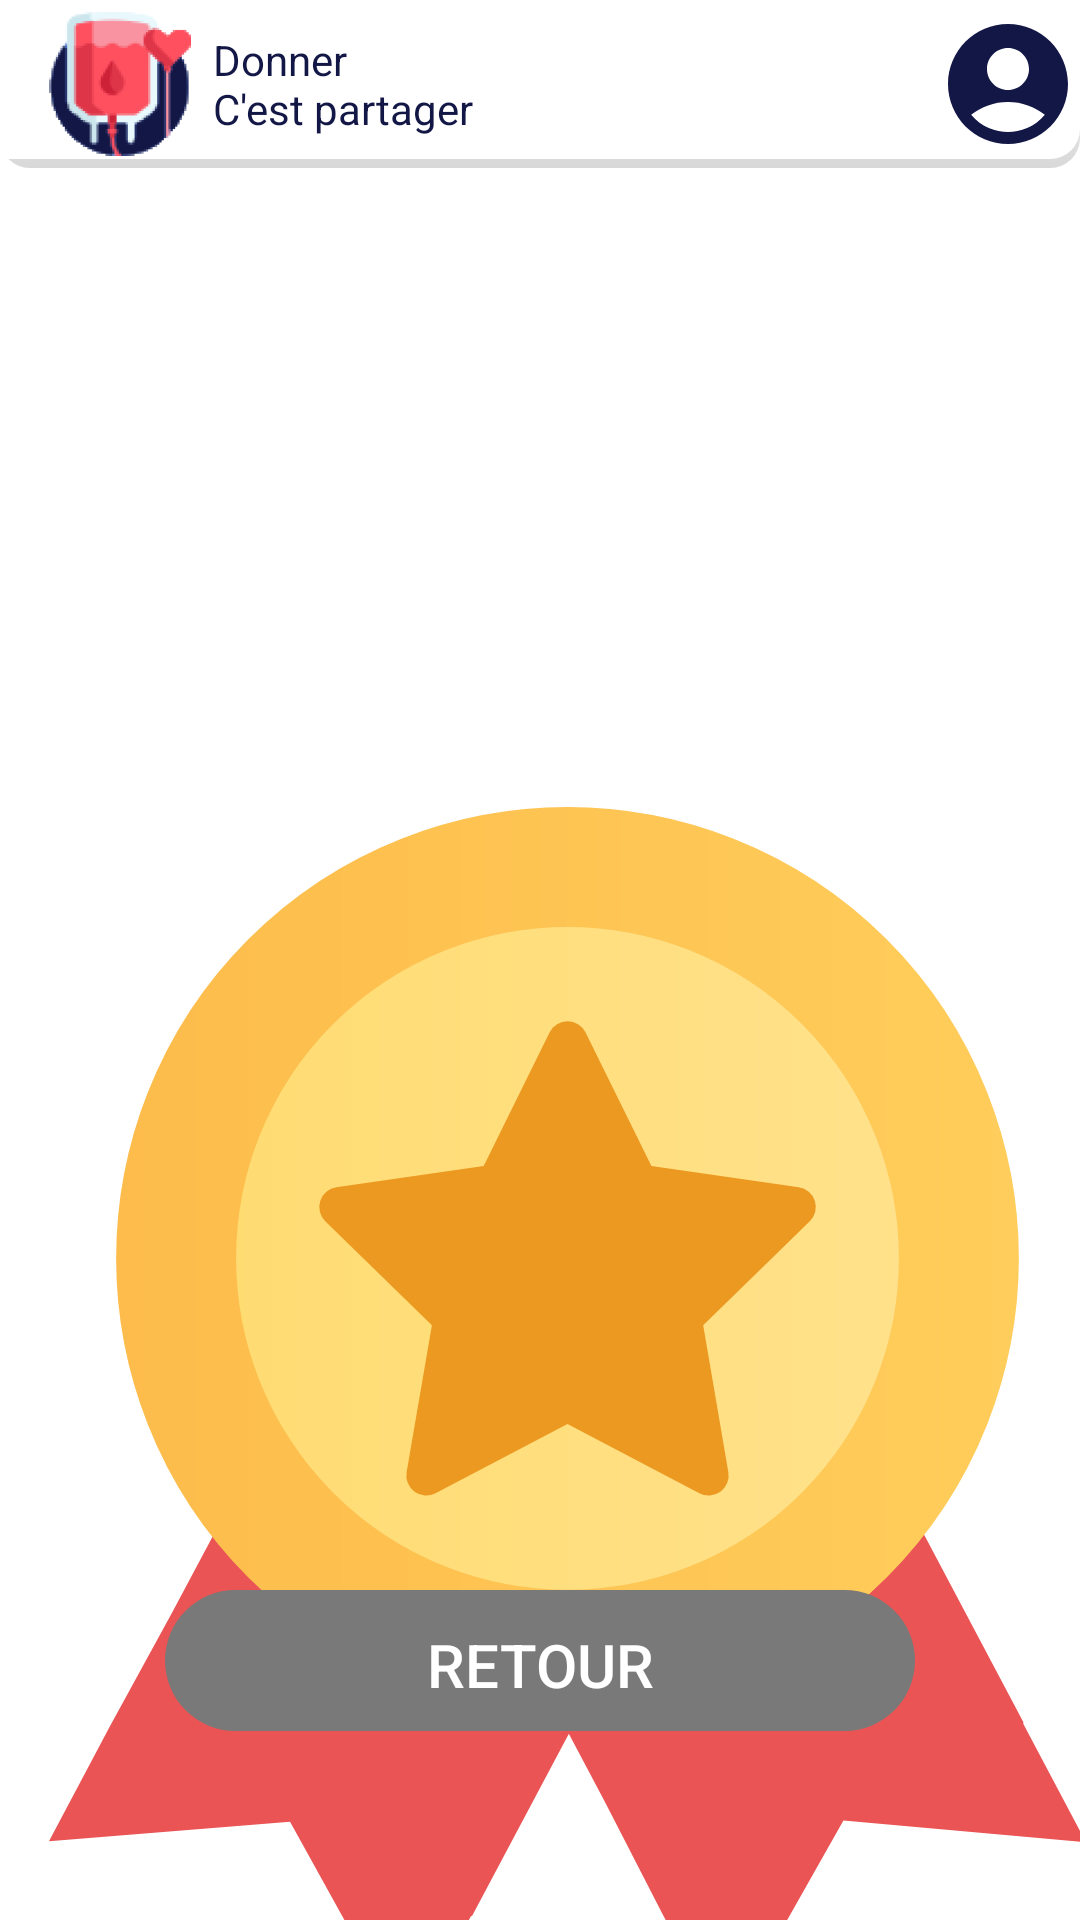

Produce the Android XML layout that renders to this screen, including the resource entries it uses.
<!-- AndroidManifest.xml: application theme Theme.Design.NoActionBar -->
<!-- res/layout/activity_badge.xml -->
<?xml version="1.0" encoding="utf-8"?>
<androidx.constraintlayout.widget.ConstraintLayout xmlns:android="http://schemas.android.com/apk/res/android"
    xmlns:tools="http://schemas.android.com/tools"
    android:layout_width="match_parent"
    android:layout_height="match_parent"
    android:background="@color/white"
    xmlns:app="http://schemas.android.com/apk/res-auto">

    <Button
        android:id="@+id/BackButton2"
        android:layout_width="250dp"
        android:layout_height="50dp"
        android:layout_marginBottom="60dp"
        android:background="@drawable/back_button_background"
        android:contentDescription="@string/back"
        android:text="@string/back"
        android:textSize="20sp"
        app:layout_constraintBottom_toBottomOf="parent"
        app:layout_constraintEnd_toEndOf="parent"
        app:layout_constraintStart_toStartOf="parent" />

    <TextView
        android:id="@+id/badge_title"
        android:layout_width="wrap_content"
        android:layout_height="wrap_content"
        android:layout_marginTop="150dp"
        android:drawableStart="@drawable/medal"
        android:text="@string/badge"
        android:textColor="@color/main_color"
        android:textSize="48sp"
        app:layout_constraintEnd_toEndOf="parent"
        app:layout_constraintHorizontal_bias="0.497"
        app:layout_constraintStart_toStartOf="parent"
        app:layout_constraintTop_toTopOf="parent" />

    <androidx.appcompat.widget.Toolbar
        android:id="@+id/toolbar"
        android:layout_width="match_parent"
        android:layout_height="wrap_content"
        android:background="@drawable/toolbar_background"
        android:gravity="center_horizontal"
        android:minHeight="?attr/actionBarSize"
        android:theme="?attr/actionBarTheme"
        app:layout_constraintEnd_toEndOf="parent"
        app:layout_constraintStart_toStartOf="parent"
        app:layout_constraintTop_toTopOf="parent">

        <LinearLayout
            android:id="@+id/linearLayout"
            android:layout_width="match_parent"
            android:layout_height="wrap_content"
            android:gravity="center_horizontal"
            android:orientation="horizontal">

            <ImageView
                android:id="@+id/logoImageView"
                android:layout_width="48dp"
                android:layout_height="48dp"
                android:layout_weight="0"
                android:contentDescription="@string/logo"
                app:srcCompat="@drawable/logo" />

            <TextView
                android:id="@+id/textView"
                android:layout_width="match_parent"
                android:layout_height="match_parent"
                android:layout_weight="1"
                android:gravity="center_vertical"
                android:paddingStart="7dp"
                android:paddingEnd="7dp"
                android:text="@string/title_top_bar"
                android:textColor="#131746" />

            <ImageButton
                android:id="@+id/accountButton"
                android:layout_width="wrap_content"
                android:layout_height="wrap_content"
                android:background="@android:color/transparent"
                android:contentDescription="@string/connection"
                app:srcCompat="@drawable/ic_baseline_account_circle_24" />
        </LinearLayout>
    </androidx.appcompat.widget.Toolbar>

    <ImageView
        android:id="@+id/imageView2"
        android:layout_width="360dp"
        android:layout_height="300dp"
        android:layout_marginTop="30dp"
        app:layout_constraintEnd_toEndOf="parent"
        app:layout_constraintStart_toStartOf="parent"
        app:layout_constraintTop_toBottomOf="@+id/badge_title"
        app:srcCompat="@drawable/slot" />

    <TextView
        android:id="@+id/nobadge"
        android:layout_width="wrap_content"
        android:layout_height="wrap_content"
        android:text="@string/nobadge"
        android:textColor="@color/main_color"
        app:layout_constraintBottom_toBottomOf="@+id/imageView2"
        app:layout_constraintEnd_toEndOf="@+id/imageView2"
        app:layout_constraintHorizontal_bias="0.488"
        app:layout_constraintStart_toStartOf="@+id/imageView2"
        app:layout_constraintTop_toTopOf="@+id/imageView2"
        app:layout_constraintVertical_bias="0.053" />

    <ImageView
        android:id="@+id/slot1"
        android:layout_width="64dp"
        android:layout_height="67dp"
        android:layout_marginStart="20dp"
        android:layout_marginTop="75dp"
        app:layout_constraintStart_toStartOf="@+id/imageView2"
        app:layout_constraintTop_toTopOf="@+id/imageView2"
        app:srcCompat="@drawable/empty_slot" />

    <ImageView
        android:id="@+id/slot5"
        android:layout_width="64dp"
        android:layout_height="67dp"
        android:layout_marginStart="20dp"
        android:layout_marginBottom="75dp"
        app:layout_constraintBottom_toBottomOf="@+id/imageView2"
        app:layout_constraintStart_toStartOf="@+id/imageView2"
        app:srcCompat="@drawable/empty_slot" />

    <ImageView
        android:id="@+id/slot2"
        android:layout_width="64dp"
        android:layout_height="67dp"
        android:layout_marginStart="20dp"
        android:layout_marginTop="75dp"
        app:layout_constraintStart_toEndOf="@+id/slot1"
        app:layout_constraintTop_toTopOf="@+id/imageView2"
        app:srcCompat="@drawable/empty_slot" />

    <ImageView
        android:id="@+id/slot6"
        android:layout_width="64dp"
        android:layout_height="67dp"
        android:layout_marginStart="20dp"
        android:layout_marginBottom="75dp"
        app:layout_constraintBottom_toBottomOf="@+id/imageView2"
        app:layout_constraintStart_toEndOf="@+id/slot1"
        app:srcCompat="@drawable/empty_slot" />

    <ImageView
        android:id="@+id/slot3"
        android:layout_width="64dp"
        android:layout_height="67dp"
        android:layout_marginStart="20dp"
        android:layout_marginTop="75dp"
        app:layout_constraintStart_toEndOf="@+id/slot2"
        app:layout_constraintTop_toTopOf="@+id/imageView2"
        app:srcCompat="@drawable/empty_slot" />

    <ImageView
        android:id="@+id/slot7"
        android:layout_width="64dp"
        android:layout_height="67dp"
        android:layout_marginStart="20dp"
        android:layout_marginBottom="75dp"
        app:layout_constraintBottom_toBottomOf="@+id/imageView2"
        app:layout_constraintStart_toEndOf="@+id/slot2"
        app:srcCompat="@drawable/empty_slot" />

    <ImageView
        android:id="@+id/slot4"
        android:layout_width="64dp"
        android:layout_height="67dp"
        android:layout_marginStart="20dp"
        android:layout_marginTop="75dp"
        app:layout_constraintStart_toEndOf="@+id/slot3"
        app:layout_constraintTop_toTopOf="@+id/imageView2"
        app:srcCompat="@drawable/empty_slot" />

    <ImageView
        android:id="@+id/slot8"
        android:layout_width="64dp"
        android:layout_height="67dp"
        android:layout_marginStart="20dp"
        android:layout_marginBottom="75dp"
        app:layout_constraintBottom_toBottomOf="@+id/imageView2"
        app:layout_constraintStart_toEndOf="@+id/slot3"
        app:srcCompat="@drawable/empty_slot" />


</androidx.constraintlayout.widget.ConstraintLayout>
<!-- resources referenced by this layout -->
<resources>
  <color name="main_color">#131746</color>
  <color name="white">#FFFFFFFF</color>
  <!-- drawable back_button_background (drawable) -->
  <?xml version="1.0" encoding="utf-8"?>
  <layer-list xmlns:android="http://schemas.android.com/apk/res/android">
      <item>
          <shape android:shape="rectangle">
              <solid android:color="#000000FF" />
              <corners android:radius="10dp" />
          </shape>
      </item>
  
      <item android:bottom="3dp">
          <shape android:shape="rectangle">
              <solid android:color="#797979" />
              <corners android:radius="100dp" />
          </shape>
      </item>
  </layer-list>
  <!-- drawable ic_baseline_account_circle_24 (drawable) -->
  <vector android:height="48dp" android:tint="#131746"
      android:viewportHeight="24" android:viewportWidth="24"
      android:width="48dp" xmlns:android="http://schemas.android.com/apk/res/android">
      <path android:fillColor="@android:color/white" android:pathData="M12,2C6.48,2 2,6.48 2,12s4.48,10 10,10s10,-4.48 10,-10S17.52,2 12,2zM12,6c1.93,0 3.5,1.57 3.5,3.5S13.93,13 12,13s-3.5,-1.57 -3.5,-3.5S10.07,6 12,6zM12,20c-2.03,0 -4.43,-0.82 -6.14,-2.88C7.55,15.8 9.68,15 12,15s4.45,0.8 6.14,2.12C16.43,19.18 14.03,20 12,20z"/>
  </vector>
  <!-- drawable toolbar_background (drawable) -->
  <?xml version="1.0" encoding="utf-8"?>
  <layer-list xmlns:android="http://schemas.android.com/apk/res/android">
      <item>
          <shape android:shape="rectangle">
              <gradient android:startColor="#D8D8D8"
                  android:endColor="#FFFFFF"
                  android:angle="90"/>
              <corners android:radius="10dp" />
          </shape>
      </item>
  
      <item android:bottom="3dp">
          <shape android:shape="rectangle">
              <solid android:color="#FFFFFF" />
              <corners android:bottomLeftRadius="10dp" />
              <corners android:bottomRightRadius="10dp" />
          </shape>
      </item>
  </layer-list>
  <string name="back">Retour</string>
  <string name="connection">Connection</string>
  <string name="logo">Logo</string>
  <string name="title_top_bar">Donner \nC\'est partager</string>
</resources>
